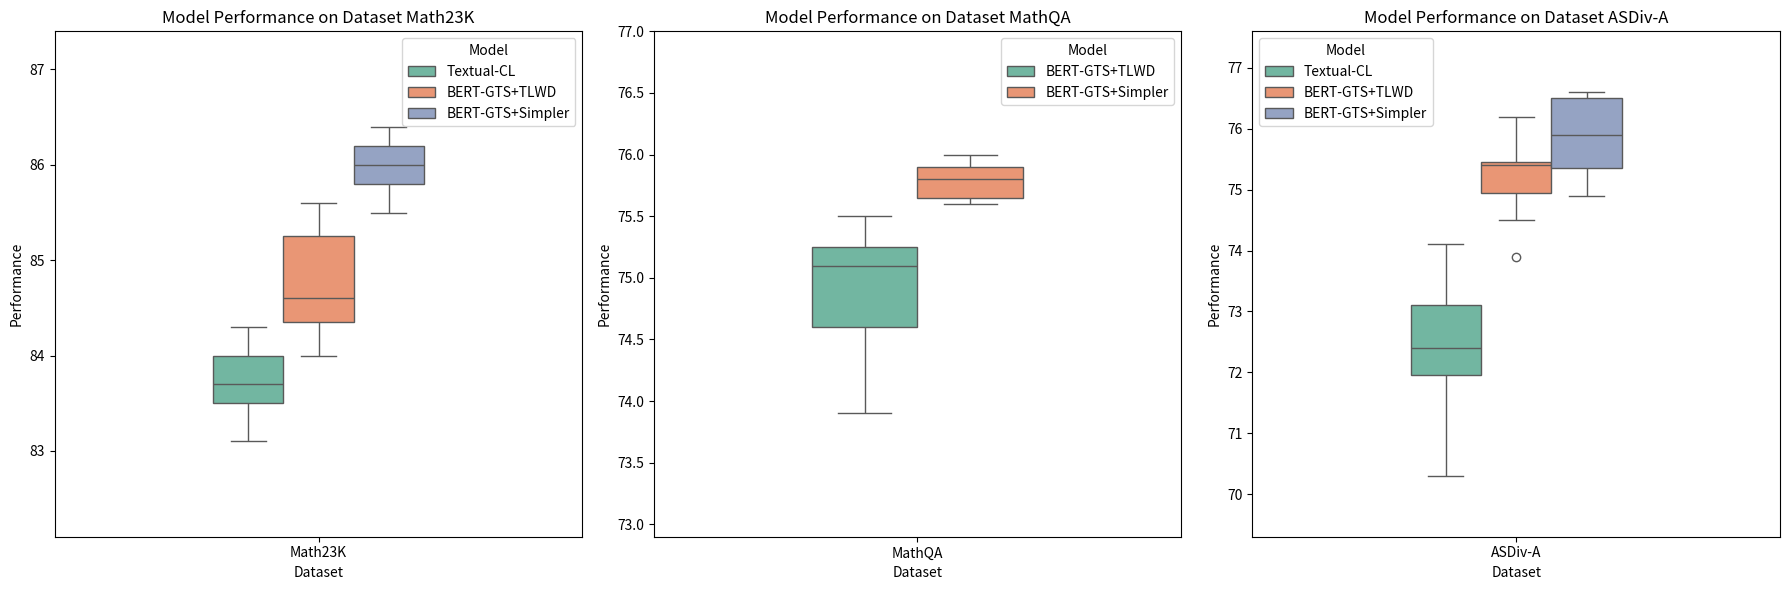

Reproduce this figure in Python.
import matplotlib.pyplot as plt
import seaborn as sns
import pandas as pd

# 模型和数据的表现
models = ["Textual-CL", "BERT-GTS+TLWD", "BERT-GTS+Simpler"]
# 每组数据A, MathQA, C的表现
performance_data = {
    "Math23K": {
        "Textual-CL": [83.1, 83.9, 83.7, 84.3, 83.7, 84.1, 83.3],
        "BERT-GTS+TLWD": [85.1, 85.4, 84.0, 84.3, 85.6, 84.4, 84.6],
        "BERT-GTS+Simpler": [85.5, 86.0, 85.9, 86.3, 86.1, 86.4, 85.7]
    },
    "MathQA": {
        "Textual-CL": [],  # 模拟 MathQA 数据集中的 Textual-CL 数据缺失
        "BERT-GTS+TLWD": [73.9, 74.4, 75.1, 75.4, 75.5, 74.8, 75.1],
        "BERT-GTS+Simpler": [75.8, 75.7, 76, 75.6, 76, 75.6, 75.8]
    },
    "ASDiv-A": {
        "Textual-CL": [72.4, 71.5, 74.1, 73.1, 72.4, 73.1, 70.3],
        "BERT-GTS+TLWD": [75.4, 75.4, 75.5, 75.4, 76.2, 74.5, 73.9],
        "BERT-GTS+Simpler": [75.3, 74.9, 76.6, 75.4, 76.5, 76.5, 75.9]
    }
}

# 数据整理成DataFrame格式
data = []
for dataset in ["Math23K", "MathQA", "ASDiv-A"]:
    for model in models:
        if performance_data[dataset][model]:  # 只添加有数据的模型
            data.append([dataset, model] + performance_data[dataset][model])

# 创建DataFrame
df = pd.DataFrame(data, columns=["Dataset", "Model", "Performance1", "Performance2", "Performance3", "Performance4", "Performance5", "Performance6", "Performance7"])

# 将数据从宽格式转换为长格式，方便绘图
df_melted = df.melt(id_vars=["Dataset", "Model"], value_vars=["Performance1", "Performance2", "Performance3", "Performance4", "Performance5", "Performance6", "Performance7"], var_name="Performance Type", value_name="Performance")

# 创建图形，使用3个子图显示A、MathQA、C的数据集
fig, axes = plt.subplots(1, 3, figsize=(18, 6))

# 绘制每个数据集的箱线图
for i, dataset in enumerate(["Math23K", "MathQA", "ASDiv-A"]):
    subset = df_melted[df_melted["Dataset"] == dataset]
    sns.boxplot(x="Dataset", y="Performance", hue="Model", data=subset, palette="Set2", width=0.4, ax=axes[i])
    axes[i].set_title(f'Model Performance on Dataset {dataset}')
    axes[i].set_xlabel('Dataset')
    if i == 0:
        axes[i].set_ylabel('Performance')

    # 设置每个子图的独立纵坐标范围
    y_min, y_max = subset["Performance"].min(), subset["Performance"].max()
    axes[i].set_ylim(y_min - 1, y_max + 1)  # 适当加一些缓冲空间

# 调整布局
plt.tight_layout()

# 展示图形
plt.savefig('variance.png', dpi=300, bbox_inches='tight')
plt.show()
